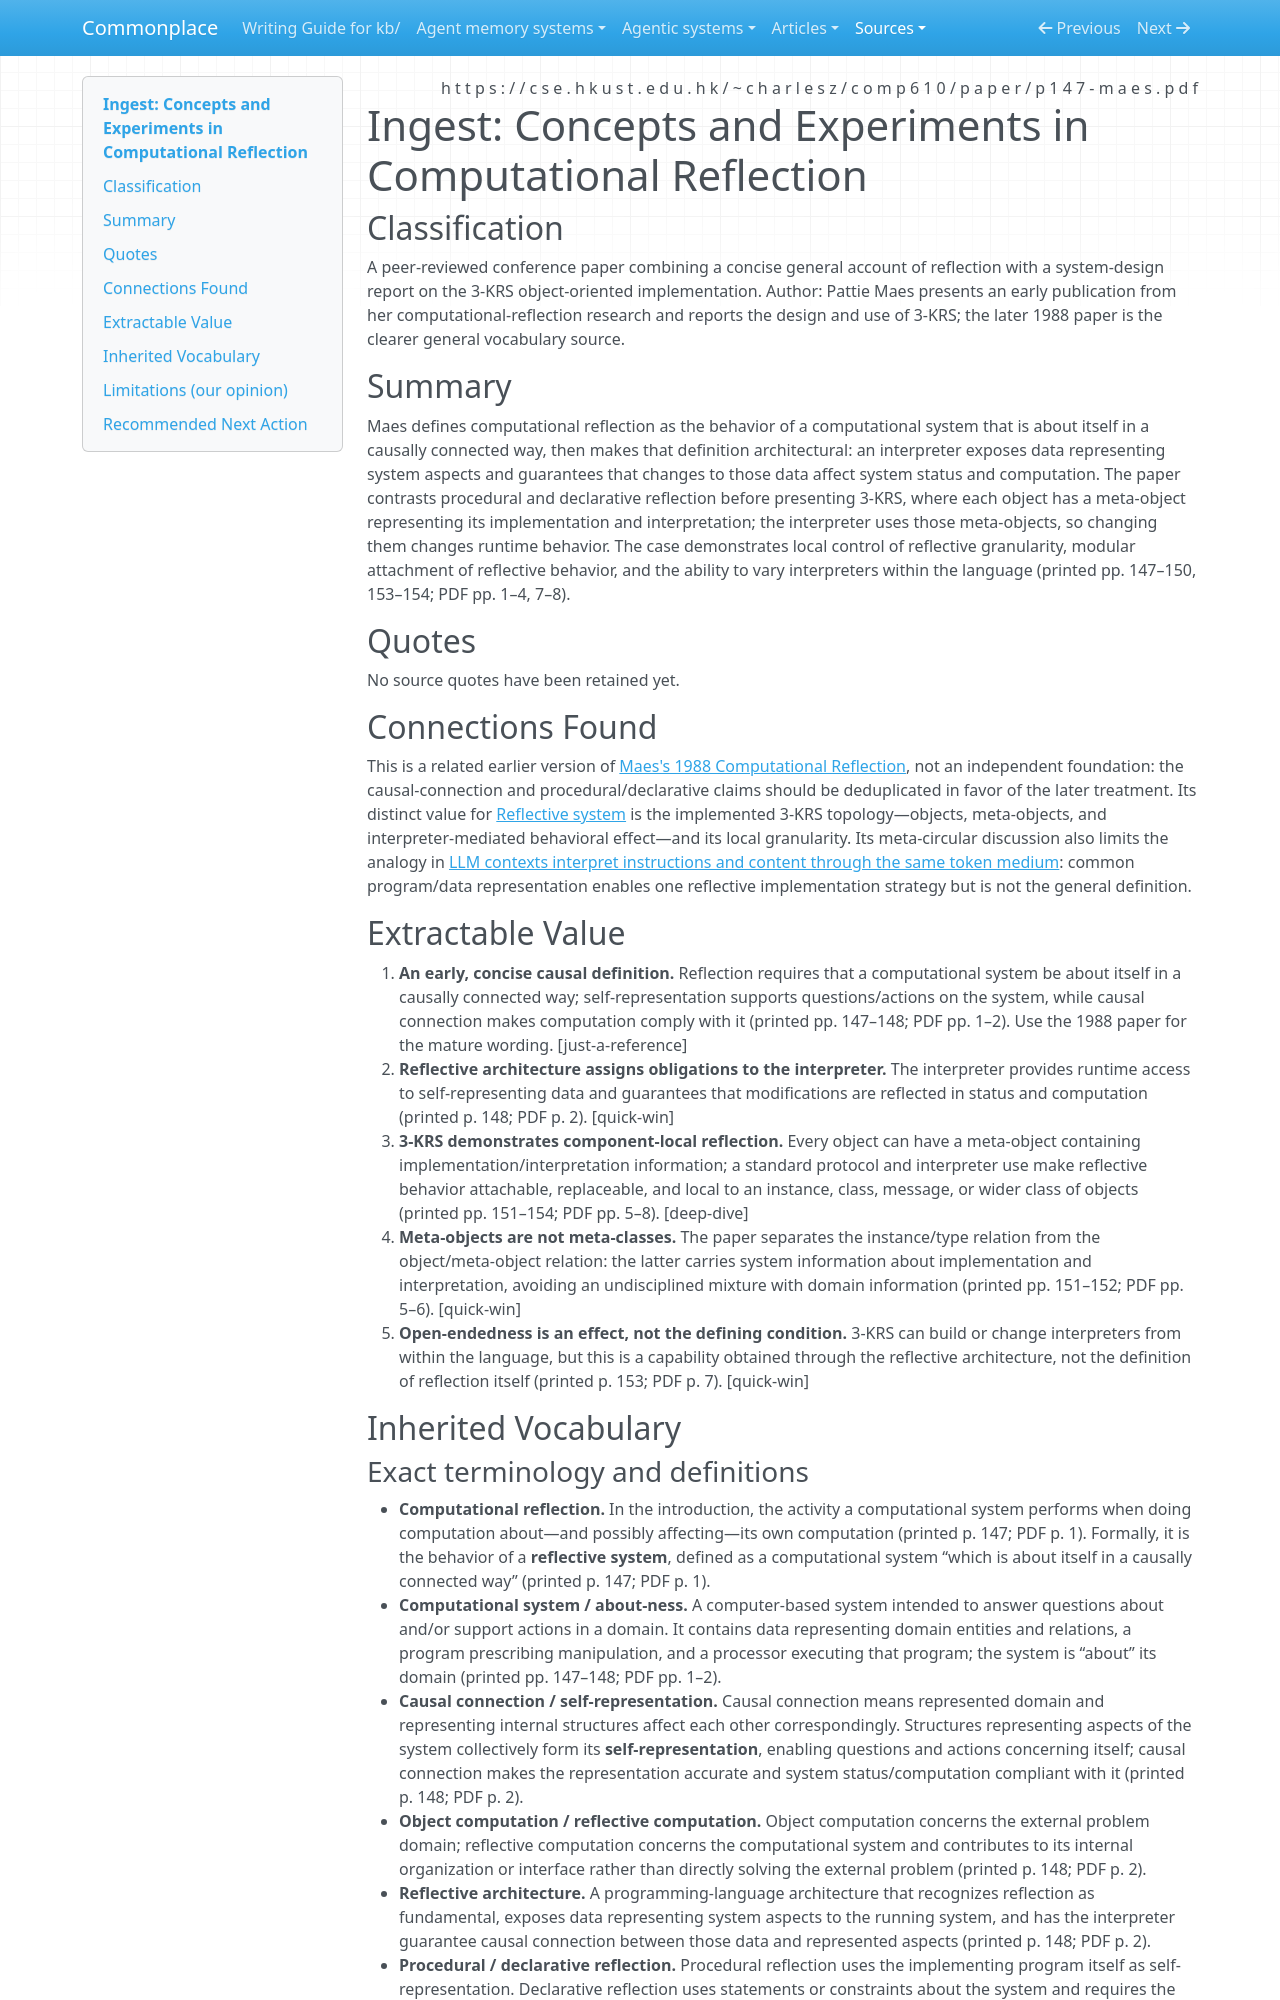

repository: zby/commonplace · page: sources/maes-concepts-and-experiments-computational-reflection-1987.ingest/index.html · generator: mkdocs

---
description: "Earlier concise statement of Maes's causal reflection definition, with 3-KRS as an object/meta-object implementation and granularity case"
source: https://cse.hkust.edu.hk/~charlesz/comp610/paper/p147-maes.pdf
captured: "2026-07-14"
capture: pdf-read
genre: scientific-paper
snapshot_sha256: ecc3085b24304fddc5ca1f127091f5f6fdacb561da5f6a6793fe72b20e23ed54
ingested: "2026-07-14"
type: types/ingest-report.md
domains: [computational-reflection, object-oriented-reflection, meta-objects]
---

# Ingest: Concepts and Experiments in Computational Reflection

## Classification

A peer-reviewed conference paper combining a concise general account of reflection with a system-design report on the 3-KRS object-oriented implementation.
Author: Pattie Maes presents an early publication from her computational-reflection research and reports the design and use of 3-KRS; the later 1988 paper is the clearer general vocabulary source.

## Summary

Maes defines computational reflection as the behavior of a computational system that is about itself in a causally connected way, then makes that definition architectural: an interpreter exposes data representing system aspects and guarantees that changes to those data affect system status and computation. The paper contrasts procedural and declarative reflection before presenting 3-KRS, where each object has a meta-object representing its implementation and interpretation; the interpreter uses those meta-objects, so changing them changes runtime behavior. The case demonstrates local control of reflective granularity, modular attachment of reflective behavior, and the ability to vary interpreters within the language (printed pp. 147–150, 153–154; PDF pp. 1–4, 7–8).

## Quotes

No source quotes have been retained yet.

## Connections Found

This is a related earlier version of [Maes's 1988 Computational Reflection](https://maxapress.com/data/article/ker/preview/pdf/S0269888900004355.pdf), not an independent foundation: the causal-connection and procedural/declarative claims should be deduplicated in favor of the later treatment. Its distinct value for [Reflective system](../theory/definitions/reflective-system.md) is the implemented 3-KRS topology—objects, meta-objects, and interpreter-mediated behavioral effect—and its local granularity. Its meta-circular discussion also limits the analogy in [LLM contexts interpret instructions and content through the same token medium](../theory/llm-context-interprets-instructions-and-content-through-one-medium.md): common program/data representation enables one reflective implementation strategy but is not the general definition.

## Extractable Value

1. **An early, concise causal definition.** Reflection requires that a computational system be about itself in a causally connected way; self-representation supports questions/actions on the system, while causal connection makes computation comply with it (printed pp. 147–148; PDF pp. 1–2). Use the 1988 paper for the mature wording. [just-a-reference]
2. **Reflective architecture assigns obligations to the interpreter.** The interpreter provides runtime access to self-representing data and guarantees that modifications are reflected in status and computation (printed p. 148; PDF p. 2). [quick-win]
3. **3-KRS demonstrates component-local reflection.** Every object can have a meta-object containing implementation/interpretation information; a standard protocol and interpreter use make reflective behavior attachable, replaceable, and local to an instance, class, message, or wider class of objects (printed pp. 151–154; PDF pp. 5–8). [deep-dive]
4. **Meta-objects are not meta-classes.** The paper separates the instance/type relation from the object/meta-object relation: the latter carries system information about implementation and interpretation, avoiding an undisciplined mixture with domain information (printed pp. 151–152; PDF pp. 5–6). [quick-win]
5. **Open-endedness is an effect, not the defining condition.** 3-KRS can build or change interpreters from within the language, but this is a capability obtained through the reflective architecture, not the definition of reflection itself (printed p. 153; PDF p. 7). [quick-win]

## Inherited Vocabulary
